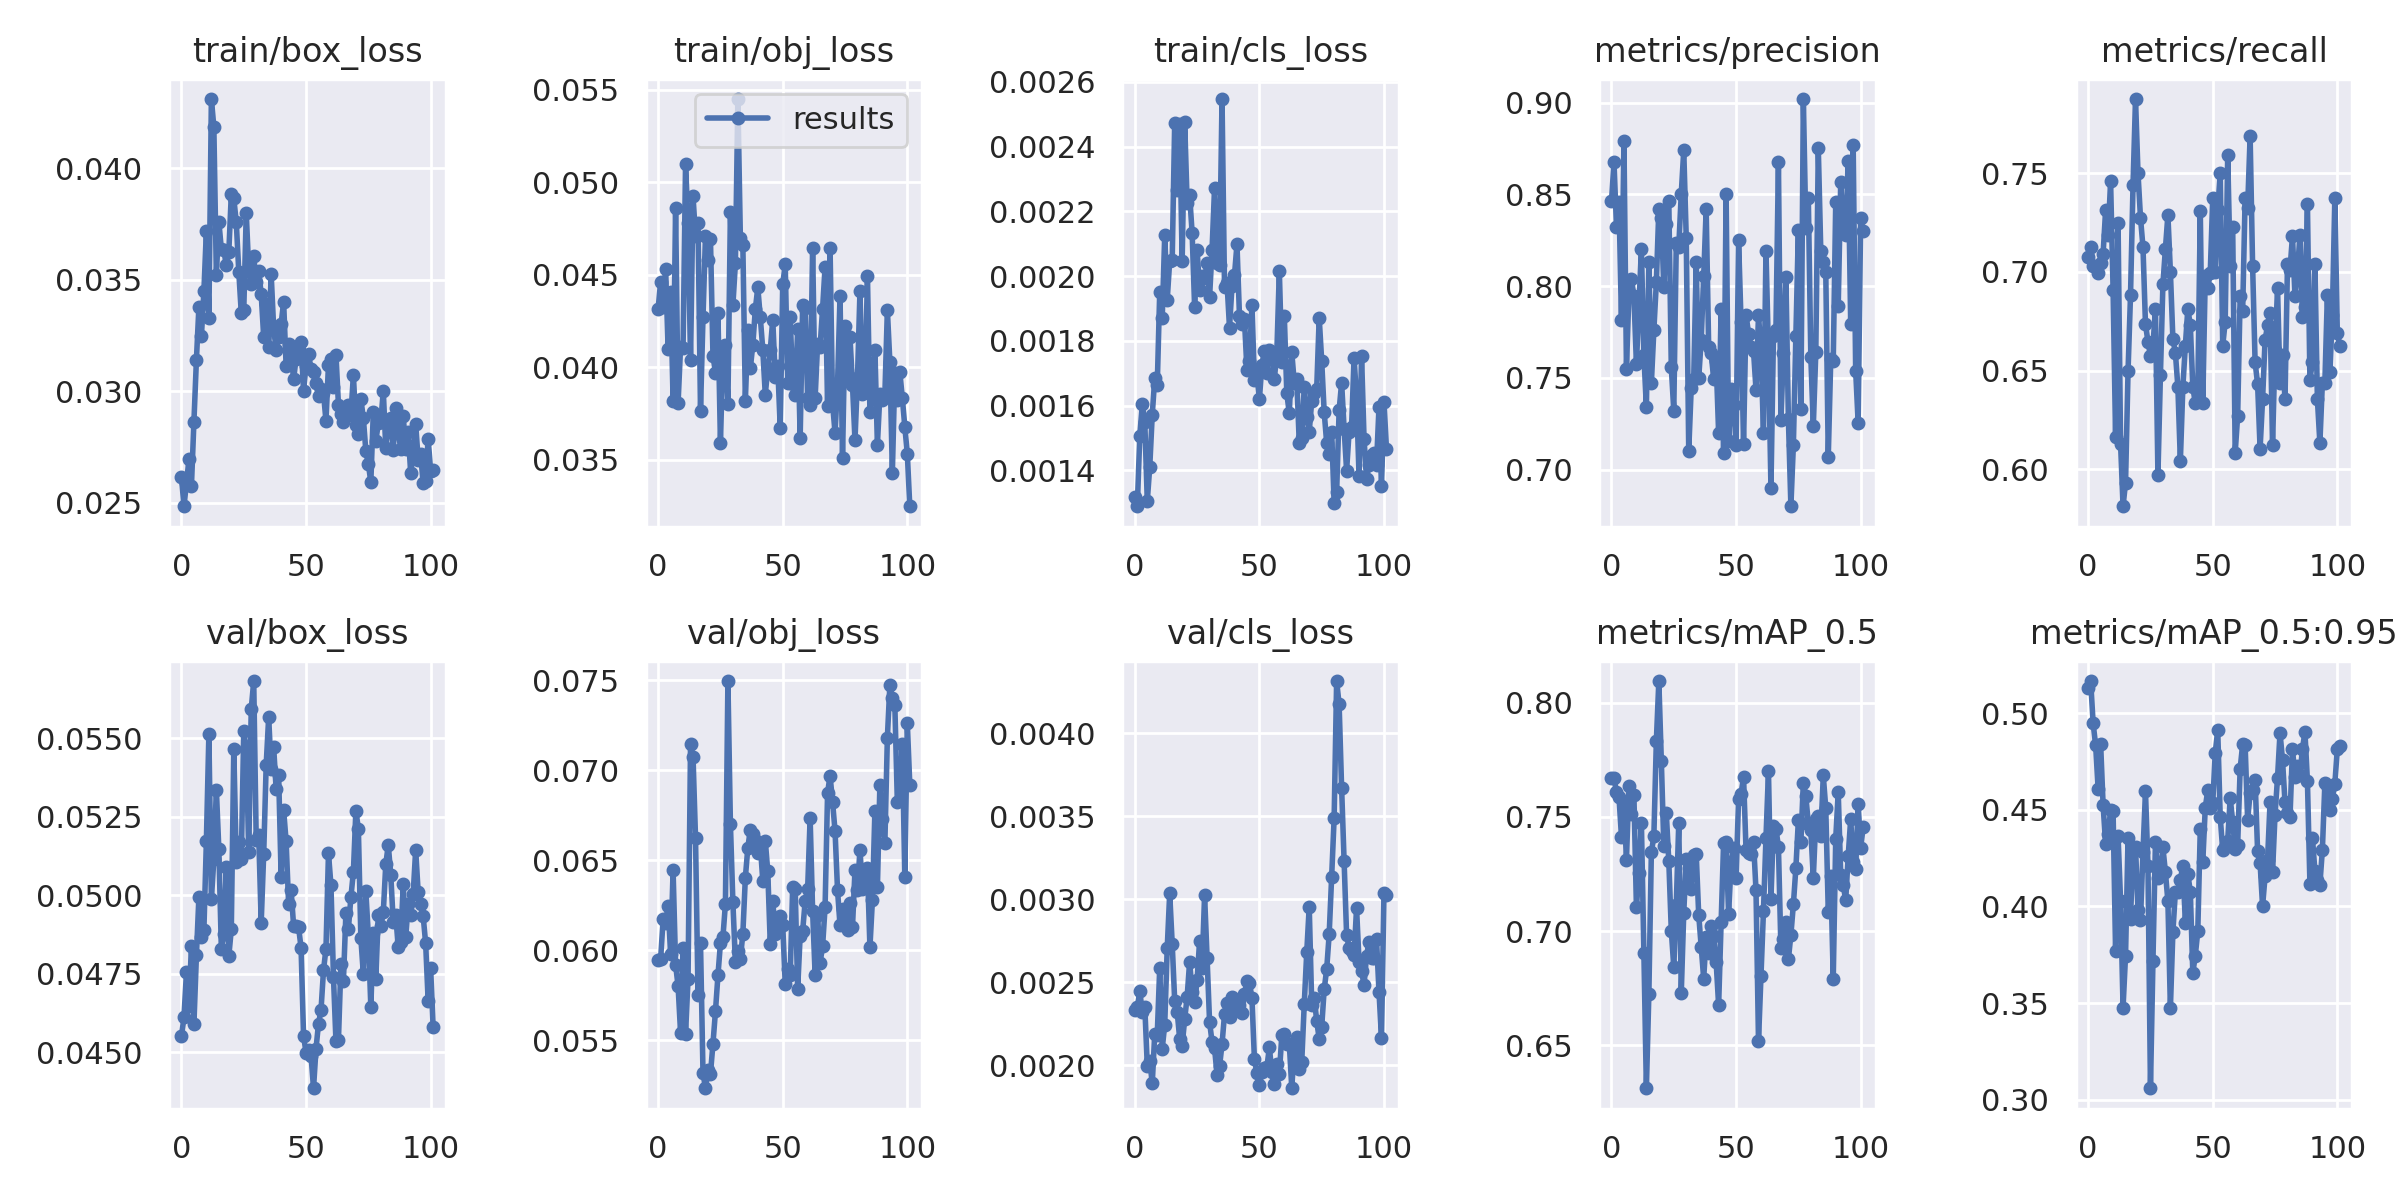

Values plotted in this chart, from the file beside it:
epoch, train/box_loss, train/obj_loss, train/cls_loss, metrics/precision, metrics/recall, metrics/mAP_0.5, metrics/mAP_0.5:0.95, val/box_loss, val/obj_loss, val/cls_loss, x/lr0, x/lr1, x/lr2
0, 0.02615, 0.04317, 0.001319, 0.8462, 0.7076, 0.7671, 0.513, 0.04552, 0.05945, 0.002332, 0.0937, 0.0007, 0.0007
1, 0.02484, 0.04462, 0.00129, 0.8676, 0.7125, 0.7671, 0.5166, 0.04611, 0.05951, 0.002349, 0.0865, 0.001497, 0.001497
2, 0.02587, 0.04327, 0.001508, 0.8325, 0.7028, 0.7609, 0.4946, 0.04754, 0.06171, 0.002445, 0.07929, 0.002291, 0.002291
3, 0.02694, 0.04532, 0.001604, 0.8459, 0.7032, 0.7589, 0.4834, 0.04646, 0.06152, 0.002319, 0.07208, 0.003082, 0.003082
4, 0.02575, 0.04097, 0.001549, 0.7818, 0.6994, 0.7413, 0.4608, 0.04839, 0.06246, 0.002353, 0.06487, 0.003869, 0.003869
5, 0.02864, 0.04405, 0.001306, 0.8791, 0.7045, 0.7566, 0.4842, 0.04591, 0.0598, 0.001997, 0.05765, 0.004653, 0.004653
6, 0.03142, 0.03816, 0.001412, 0.755, 0.7092, 0.7312, 0.4523, 0.04808, 0.06443, 0.002024, 0.05044, 0.005435, 0.005435
7, 0.03379, 0.04861, 0.001573, 0.796, 0.7312, 0.7637, 0.4325, 0.04995, 0.05919, 0.001889, 0.04321, 0.006213, 0.006213
8, 0.03246, 0.03804, 0.001685, 0.804, 0.7188, 0.7511, 0.4373, 0.04867, 0.05801, 0.00219, 0.03599, 0.006987, 0.006987
9, 0.03448, 0.0411, 0.001664, 0.7946, 0.7458, 0.7596, 0.4498, 0.04888, 0.05541, 0.002182, 0.02876, 0.007759, 0.007759
10, 0.03721, 0.04105, 0.001952, 0.7577, 0.691, 0.7106, 0.4492, 0.05173, 0.06011, 0.002588, 0.02153, 0.008528, 0.008528
11, 0.0333, 0.05098, 0.001871, 0.789, 0.6164, 0.7254, 0.377, 0.05513, 0.05533, 0.002099, 0.01429, 0.009293, 0.009293
12, 0.04311, 0.04776, 0.002126, 0.8204, 0.7248, 0.7476, 0.4365, 0.04986, 0.05841, 0.002242, 0.009762, 0.009762, 0.009762
13, 0.04185, 0.0404, 0.001927, 0.7624, 0.6129, 0.6906, 0.4031, 0.05114, 0.07145, 0.002704, 0.009762, 0.009762, 0.009762
14, 0.03521, 0.04923, 0.002048, 0.7339, 0.5813, 0.6312, 0.3477, 0.05336, 0.07075, 0.003035, 0.009743, 0.009743, 0.009743
15, 0.03761, 0.04708, 0.002049, 0.8129, 0.5932, 0.6727, 0.3746, 0.05146, 0.06624, 0.002733, 0.009723, 0.009723, 0.009723
16, 0.03638, 0.04781, 0.002473, 0.7471, 0.6495, 0.7346, 0.4353, 0.04829, 0.05753, 0.002388, 0.009703, 0.009703, 0.009703
17, 0.03632, 0.03764, 0.002265, 0.7759, 0.6884, 0.7415, 0.3937, 0.04876, 0.06037, 0.002322, 0.009683, 0.009683, 0.009683
18, 0.03566, 0.04269, 0.002469, 0.802, 0.7438, 0.7831, 0.4305, 0.05091, 0.05317, 0.002159, 0.009663, 0.009663, 0.009663
19, 0.03624, 0.04711, 0.002047, 0.8418, 0.7875, 0.8095, 0.4307, 0.04806, 0.05232, 0.002118, 0.009644, 0.009644, 0.009644
20, 0.03884, 0.04581, 0.002477, 0.8371, 0.75, 0.7746, 0.3984, 0.04891, 0.05331, 0.002275, 0.009624, 0.009624, 0.009624
21, 0.03866, 0.04691, 0.002227, 0.7994, 0.7274, 0.7375, 0.3931, 0.05466, 0.05313, 0.002411, 0.009604, 0.009604, 0.009604
22, 0.03758, 0.04062, 0.00225, 0.8339, 0.7125, 0.7516, 0.4283, 0.05107, 0.05479, 0.002624, 0.009584, 0.009584, 0.009584
23, 0.03537, 0.0397, 0.002134, 0.8462, 0.6734, 0.7306, 0.4595, 0.0517, 0.0566, 0.002439, 0.009564, 0.009564, 0.009564
24, 0.03351, 0.0429, 0.001905, 0.7559, 0.6646, 0.7003, 0.4211, 0.05115, 0.05859, 0.002378, 0.009545, 0.009545, 0.009545
25, 0.03362, 0.03589, 0.00208, 0.7321, 0.6574, 0.6842, 0.306, 0.05521, 0.06039, 0.002512, 0.009525, 0.009525, 0.009525
26, 0.03799, 0.04082, 0.001958, 0.8236, 0.6625, 0.7115, 0.3719, 0.05467, 0.06072, 0.002749, 0.009505, 0.009505, 0.009505
27, 0.03544, 0.0412, 0.002002, 0.8215, 0.6813, 0.7476, 0.4331, 0.05138, 0.06257, 0.002588, 0.009485, 0.009485, 0.009485
28, 0.03481, 0.03798, 0.001993, 0.8504, 0.597, 0.6728, 0.4147, 0.05593, 0.07495, 0.003024, 0.009465, 0.009465, 0.009465
29, 0.03607, 0.04839, 0.002039, 0.8739, 0.6479, 0.708, 0.4175, 0.05682, 0.06703, 0.002648, 0.009446, 0.009446, 0.009446
30, 0.03489, 0.04334, 0.001935, 0.8265, 0.6937, 0.7318, 0.4305, 0.05175, 0.06265, 0.00226, 0.009426, 0.009426, 0.009426
31, 0.03539, 0.04561, 0.002082, 0.7103, 0.7117, 0.7276, 0.4178, 0.0519, 0.05935, 0.002139, 0.009406, 0.009406, 0.009406
32, 0.03435, 0.0545, 0.002272, 0.7446, 0.7288, 0.7184, 0.4027, 0.04913, 0.05995, 0.002101, 0.009386, 0.009386, 0.009386
33, 0.03244, 0.04698, 0.002042, 0.7491, 0.7, 0.7332, 0.3473, 0.0513, 0.05951, 0.001943, 0.009366, 0.009366, 0.009366
34, 0.03393, 0.04658, 0.002035, 0.8131, 0.666, 0.734, 0.3868, 0.05415, 0.06092, 0.001992, 0.009347, 0.009347, 0.009347
35, 0.03199, 0.03817, 0.002547, 0.7497, 0.659, 0.7072, 0.4075, 0.05566, 0.06402, 0.002126, 0.009327, 0.009327, 0.009327
36, 0.03525, 0.04202, 0.001968, 0.7708, 0.6417, 0.6932, 0.4077, 0.054, 0.0657, 0.002306, 0.009307, 0.009307, 0.009307
37, 0.03284, 0.03993, 0.00198, 0.8053, 0.6042, 0.6792, 0.4137, 0.05471, 0.06669, 0.002371, 0.009287, 0.009287, 0.009287
38, 0.03187, 0.04121, 0.001841, 0.8419, 0.6417, 0.6976, 0.4211, 0.05337, 0.06647, 0.002288, 0.009267, 0.009267, 0.009267
39, 0.03245, 0.04312, 0.001969, 0.7671, 0.6625, 0.6903, 0.3917, 0.05383, 0.06612, 0.00241, 0.009248, 0.009248, 0.009248
40, 0.03302, 0.04431, 0.002003, 0.7636, 0.6813, 0.7023, 0.4168, 0.05058, 0.06541, 0.002339, 0.009228, 0.009228, 0.009228
41, 0.03402, 0.04268, 0.002099, 0.7495, 0.6729, 0.6981, 0.4076, 0.05272, 0.06583, 0.002335, 0.009208, 0.009208, 0.009208
42, 0.03114, 0.04095, 0.001877, 0.7593, 0.6417, 0.6866, 0.3656, 0.05171, 0.06386, 0.002365, 0.009188, 0.009188, 0.009188
43, 0.03212, 0.03851, 0.001852, 0.7199, 0.6333, 0.6675, 0.3747, 0.04973, 0.06608, 0.002316, 0.009168, 0.009168, 0.009168
44, 0.03177, 0.03994, 0.001866, 0.7876, 0.6396, 0.7039, 0.3873, 0.05017, 0.06438, 0.00243, 0.009149, 0.009149, 0.009149
45, 0.03053, 0.04093, 0.001711, 0.7089, 0.7308, 0.7388, 0.4403, 0.04903, 0.06035, 0.002506, 0.009129, 0.009129, 0.009129
46, 0.03147, 0.04256, 0.001739, 0.8503, 0.6333, 0.7389, 0.423, 0.04902, 0.06274, 0.002498, 0.009109, 0.009109, 0.009109
47, 0.03184, 0.03947, 0.00191, 0.7157, 0.6979, 0.7077, 0.4511, 0.04898, 0.06091, 0.002405, 0.009089, 0.009089, 0.009089
48, 0.03222, 0.04005, 0.001679, 0.744, 0.6917, 0.7297, 0.4601, 0.04833, 0.06137, 0.002036, 0.009069, 0.009069, 0.009069
49, 0.03002, 0.03671, 0.001698, 0.7355, 0.6996, 0.7366, 0.4511, 0.04552, 0.0619, 0.00195, 0.00905, 0.00905, 0.00905
50, 0.03115, 0.04447, 0.00162, 0.7137, 0.7375, 0.7232, 0.4534, 0.04499, 0.06141, 0.001881, 0.00903, 0.00903, 0.00903
51, 0.03169, 0.04555, 0.001727, 0.8252, 0.7, 0.7577, 0.4795, 0.04509, 0.05811, 0.001957, 0.00901, 0.00901, 0.00901
52, 0.03099, 0.03914, 0.001768, 0.7803, 0.7312, 0.76, 0.4911, 0.04489, 0.05897, 0.001981, 0.00899, 0.00899, 0.00899
53, 0.03084, 0.04269, 0.001702, 0.7138, 0.75, 0.7677, 0.4462, 0.04385, 0.05862, 0.001987, 0.00897, 0.00897, 0.00897
54, 0.03037, 0.03907, 0.001772, 0.7845, 0.6625, 0.7353, 0.4292, 0.04511, 0.06353, 0.002107, 0.008951, 0.008951, 0.008951
55, 0.02978, 0.03851, 0.001767, 0.7742, 0.6747, 0.7342, 0.4307, 0.04591, 0.06341, 0.001956, 0.008931, 0.008931, 0.008931
56, 0.03012, 0.04204, 0.001682, 0.7668, 0.7589, 0.7338, 0.434, 0.04634, 0.05785, 0.001886, 0.008911, 0.008911, 0.008911
57, 0.0299, 0.03617, 0.001764, 0.7648, 0.7028, 0.7391, 0.4561, 0.04761, 0.06081, 0.002006, 0.008891, 0.008891, 0.008891
58, 0.02867, 0.04334, 0.002016, 0.7436, 0.7228, 0.7178, 0.4439, 0.0483, 0.06106, 0.001947, 0.008871, 0.008871, 0.008871
59, 0.03119, 0.04317, 0.001736, 0.784, 0.6083, 0.6518, 0.4296, 0.05133, 0.06271, 0.002179, 0.008852, 0.008852, 0.008852
... 42 more rows
